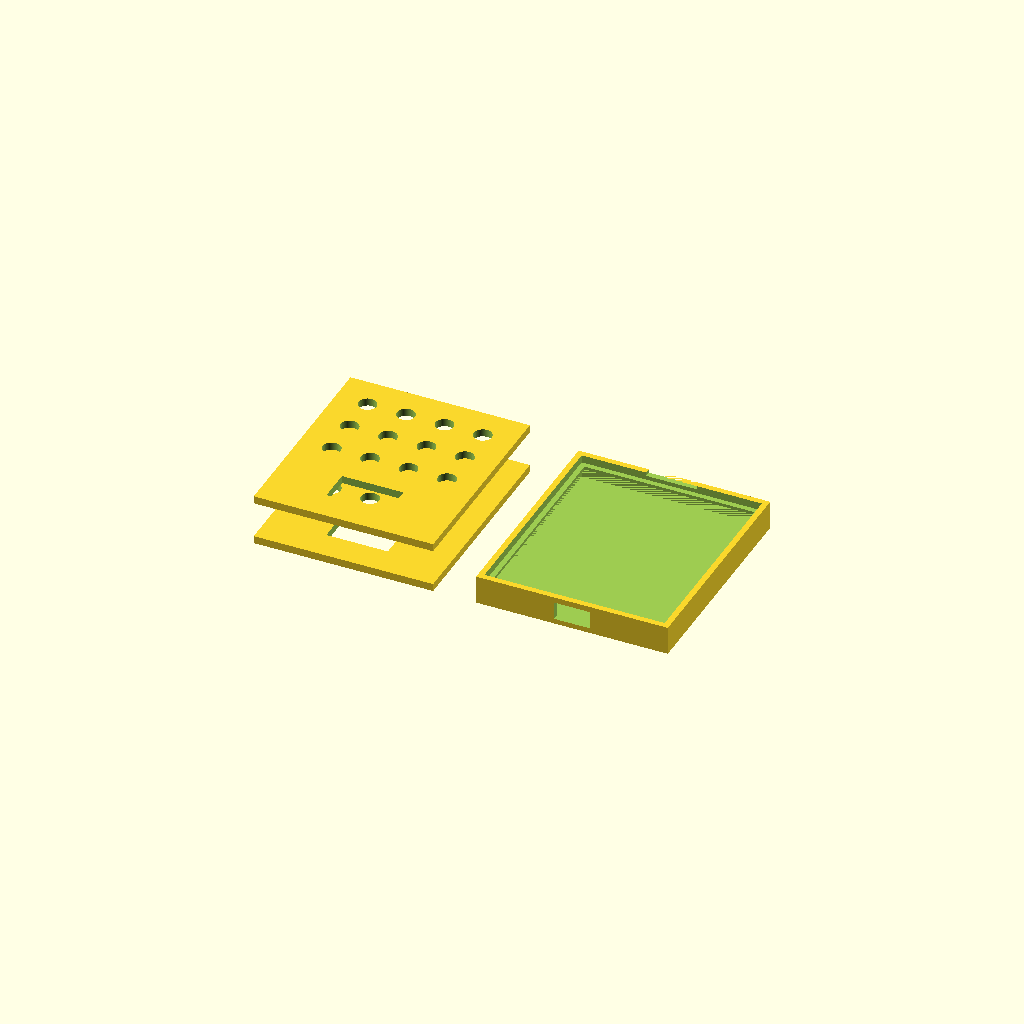
Cell 1: rendered with the file's own defaults.
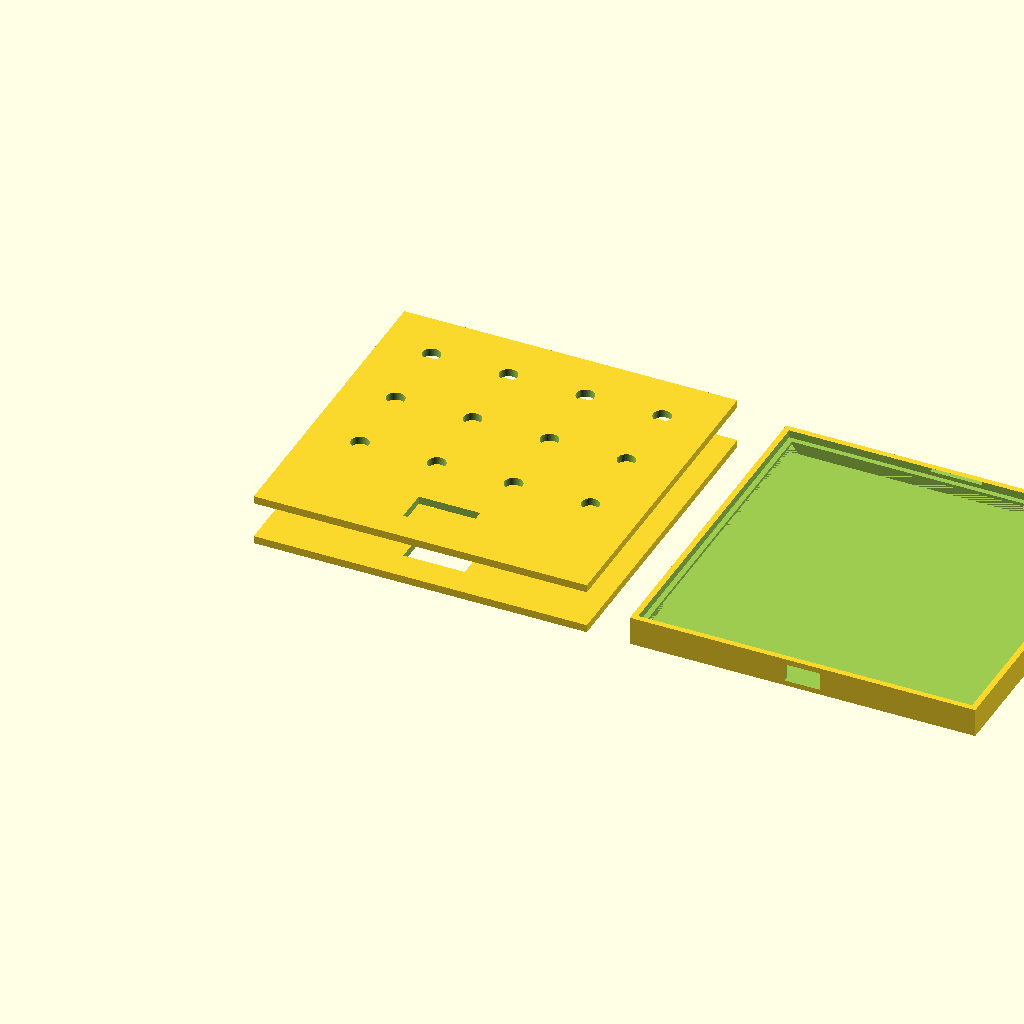
Cell 2 — pitch set to 30, the other parameters unchanged.
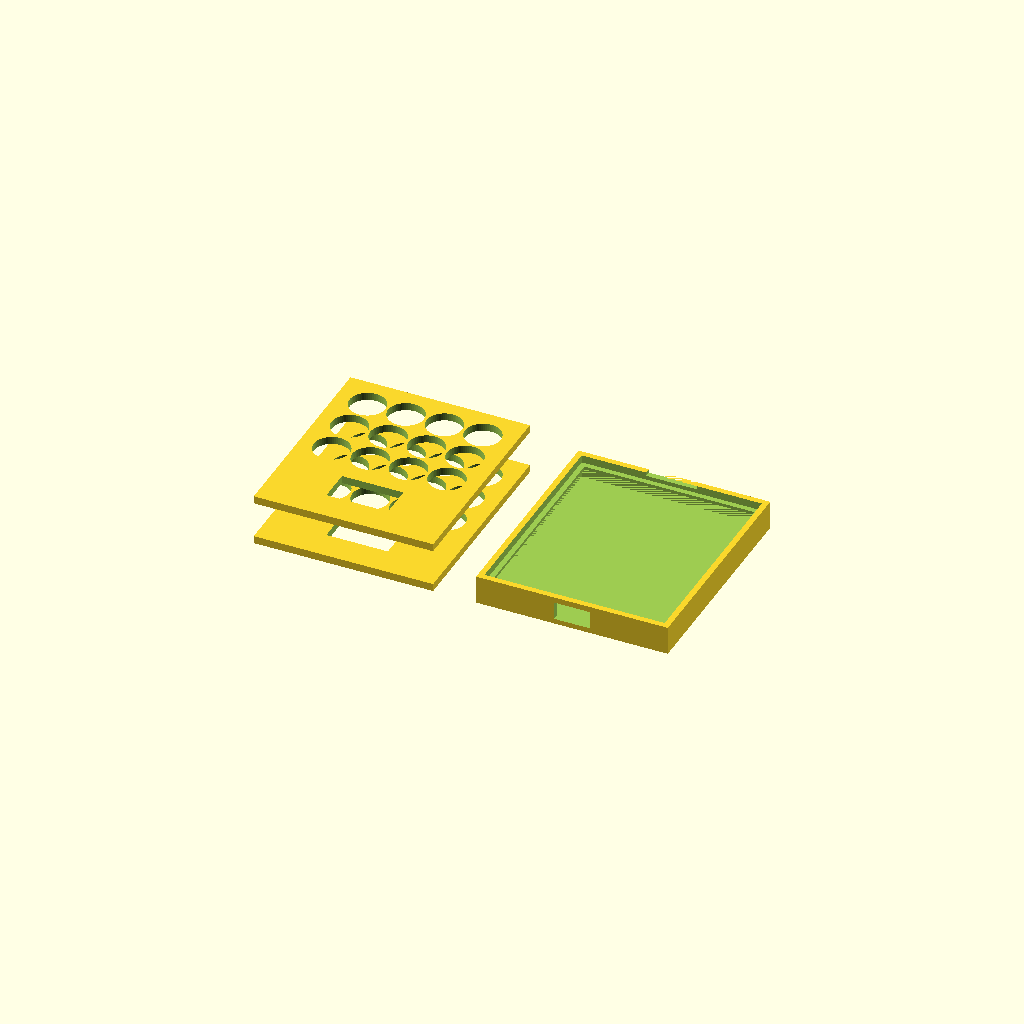
Cell 3 — key_hole set to 14, the other parameters unchanged.
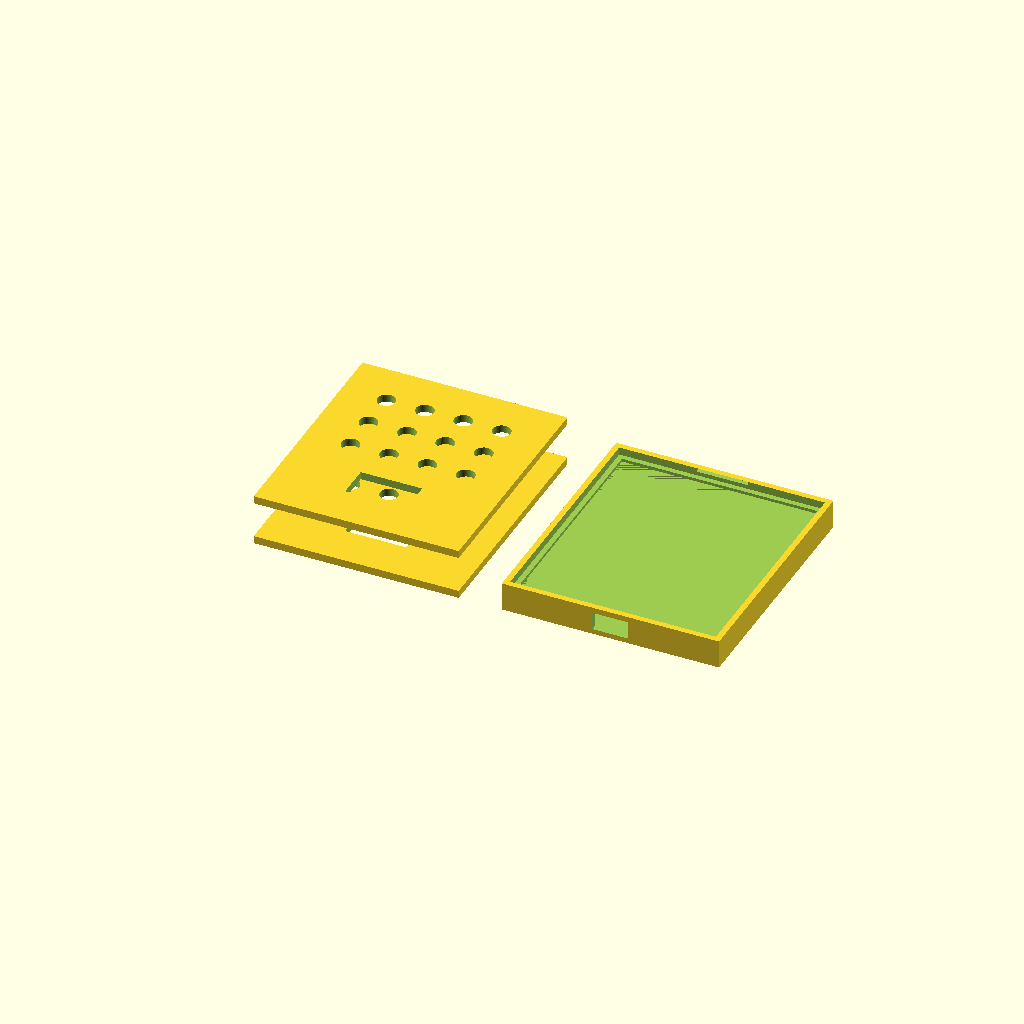
Cell 4 — margin set to 10, the other parameters unchanged.
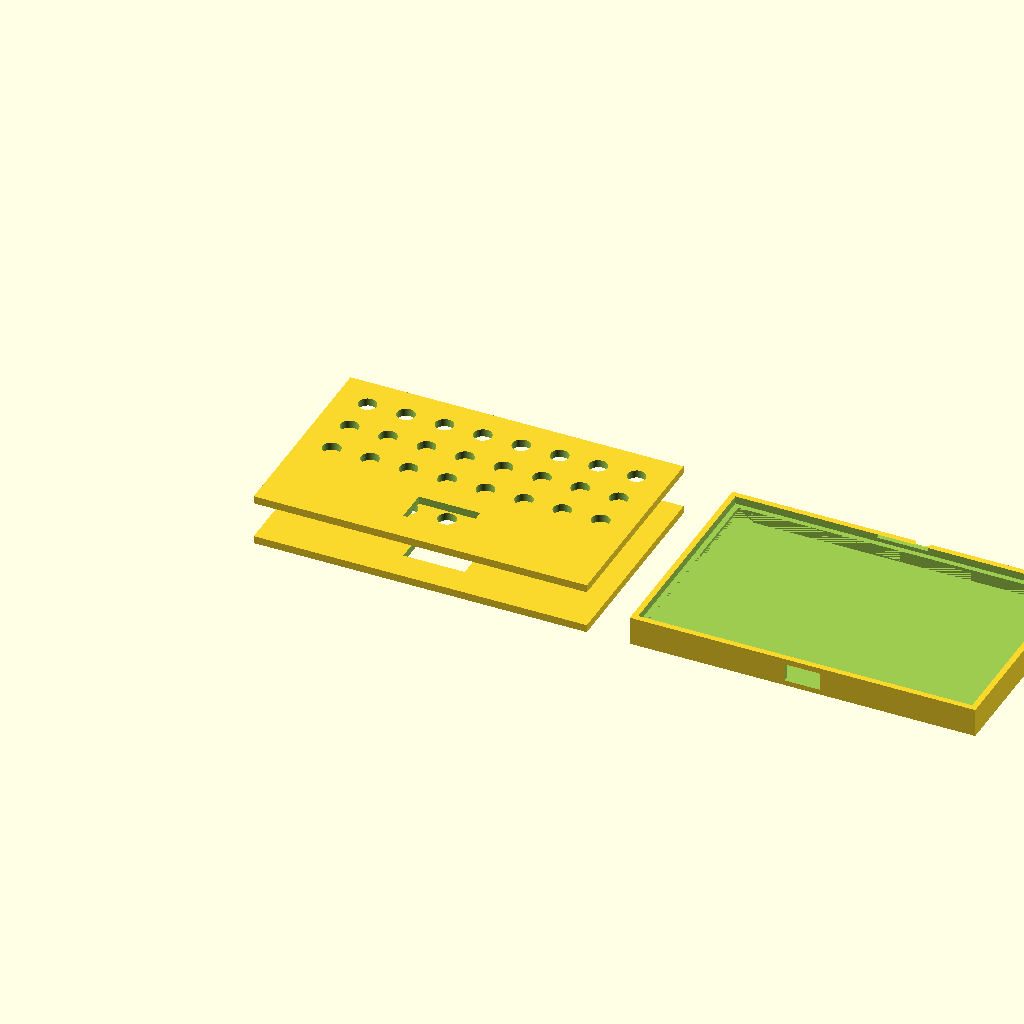
Cell 5 — cols set to 8, the other parameters unchanged.
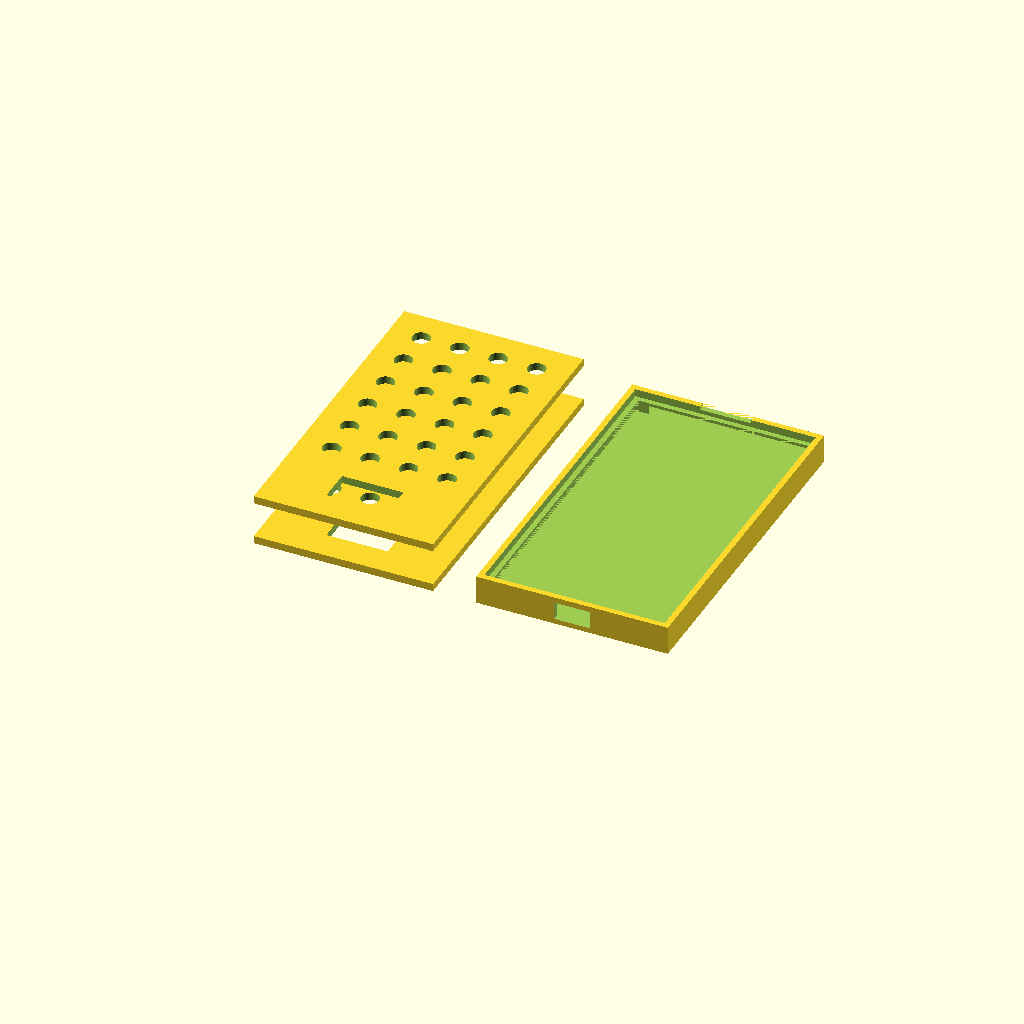
Cell 6 — rows set to 6, the other parameters unchanged.
All cells are drawn from one camera (rotation 55°, 0°, 25°, orthographic, colour scheme Cornfield), so only the parameter changes between them.
OpenSCAD source file hardware/case_tactile.scad:
// =============================================================================
//  case_tactile.scad - VERSI TACTILE (12 x tombol 6x6 mm)
//  Case macropad 4x3 + OLED 0.96" untuk ESP32-S2 Mini.
//  Satuan: milimeter.  Parameter di bawah ini juga dipakai di
//  hardware/plate_tactile_1to1.pdf dan tools/make_diagrams.py - jaga tetap sama.
//
//  Bedanya dengan versi MX (case_mx.scad):
//    - pitch 15 mm (bukan 19.05), lubang tombol 7 mm (bukan 14 mm)
//    - case jauh lebih pendek: 11 mm (bukan 19 mm)
//    - plate tidak "mencengkeram" switch: tombol disolder ke PCB di bawah,
//      plate hanya menutup dan menahan badan tombol dari atas
//
//  PENTING: ruang di dalam hanya ~6 mm. Solder ESP32-S2 Mini langsung ke PCB
//  (tanpa header female). Kalau mau pakai header, pakai versi MX atau naikkan
//  angka `body_h` / `floor_t` di bawah.
//
//  CARA PAKAI (OpenSCAD):
//    PART = "plate" | "tray" | "both", lalu Render (F6) dan Export STL.
//
//  CATATAN: desain ini titik awal dan belum diuji cetak oleh pembuat file.
//  Cetak plate dulu, pasang 1 tombol, cek tinggi, baru cetak tray.
// =============================================================================

PART = "both";          // "plate" | "tray" | "both"

// ---------------------------------------------------------------- parameter
pitch     = 15.0;       // jarak antar titik tengah tombol
key_hole  = 7.0;        // lubang tombol (badan 6x6, stem 3.5)
margin    = 5.0;        // tepi plate -> lubang pertama

cols      = 4;
rows      = 3;

SCREEN_BAND = 26.0;     // tinggi area OLED di atas grid tombol
screen_win_w = 24.0;
screen_win_h = 13.0;

plate_t   = 3.0;        // tebal plate / tutup
wall      = 2.4;        // tebal dinding
floor_t   = 2.0;        // tebal dasar

pcb_t     = 1.6;        // tebal PCB bolong
body_h    = 4.5;        // tinggi badan tombol 6x6 (di atas PCB)
body_gap  = 0.1;        // kelonggaran antara badan tombol dan plate

lip_w     = 2.0;        // lebar bibir penopang plate
lip_t     = 1.2;        // tebal bibir
slack     = 0.3;        // kelonggaran cetak

usb_w     = 14.0;
usb_h     = 7.0;

$fn = 60;

// ---------------------------------------------------------------- turunan
plate_w = margin * 2 + cols * pitch;                 // 70
plate_d = margin * 2 + SCREEN_BAND + rows * pitch;   // 81

grid_y0  = margin + SCREEN_BAND;
win_cx   = plate_w / 2;
win_cy   = margin + SCREEN_BAND / 2;

// plate bawah = dasar + pcb + badan tombol
lid_z    = floor_t + pcb_t + body_h + body_gap;      // 8.2
inner_h  = lid_z - floor_t;                          // 6.2
total_h  = lid_z + plate_t;                          // 11.2

int_w = plate_w + slack;
int_d = plate_d + slack;

out_w = plate_w + 2 * wall;
out_d = plate_d + 2 * wall;

// =============================================================================
//  PLATE (tutup atas)
// =============================================================================
module plate() {
    difference() {
        cube([plate_w, plate_d, plate_t]);

        // lubang 12 tombol
        for (r = [0 : rows - 1], c = [0 : cols - 1]) {
            x = margin + c * pitch + pitch / 2;
            y = grid_y0 + r * pitch + pitch / 2;
            translate([x, y, -1])
                cylinder(d = key_hole, h = plate_t + 2);
        }

        // jendela OLED
        translate([win_cx - screen_win_w / 2, win_cy - screen_win_h / 2, -1])
            cube([screen_win_w, screen_win_h, plate_t + 2]);
    }
}

// =============================================================================
//  TRAY (bak bawah)
// =============================================================================
module tray() {
    x0 = (out_w - int_w) / 2;
    y0 = (out_d - int_d) / 2;
    difference() {
        cube([out_w, out_d, total_h]);

        // 1. rongga (sampai bawah bibir)
        translate([x0, y0, floor_t])
            cube([int_w, int_d, inner_h - lip_t]);

        // 2. bukaan di dalam bibir
        translate([x0 + lip_w, y0 + lip_w, lid_z - lip_t])
            cube([int_w - 2 * lip_w, int_d - 2 * lip_w, lip_t + 0.01]);

        // 3. dudukan plate
        translate([x0, y0, lid_z])
            cube([int_w, int_d, plate_t + 2]);

        // celah USB-C di dinding depan (-Y)
        translate([out_w / 2 - usb_w / 2, -1, floor_t])
            cube([usb_w, wall + 2, usb_h]);

        // celah buka plate di dinding belakang (+Y)
        translate([out_w / 2 - 10, out_d - wall - 1.0, total_h - 1.4])
            cube([20, wall + 2, 1.4]);
    }
}

// =============================================================================
//  RENDER
// =============================================================================
if (PART == "plate") {
    plate();
} else if (PART == "tray") {
    tray();
} else {
    plate();
    translate([0, 0, total_h + 6]) plate();
    translate([out_w + 12, 0, 0]) tray();
}
Parameter table extracted from the source (name, type, default, range or options):
PART: string, default "both"
pitch: number, default 15
key_hole: number, default 7
margin: number, default 5
cols: number, default 4
rows: number, default 3
SCREEN_BAND: number, default 26
screen_win_w: number, default 24
screen_win_h: number, default 13
plate_t: number, default 3
wall: number, default 2.4
floor_t: number, default 2
pcb_t: number, default 1.6
body_h: number, default 4.5
body_gap: number, default 0.1
lip_w: number, default 2
lip_t: number, default 1.2
slack: number, default 0.3
usb_w: number, default 14
usb_h: number, default 7
